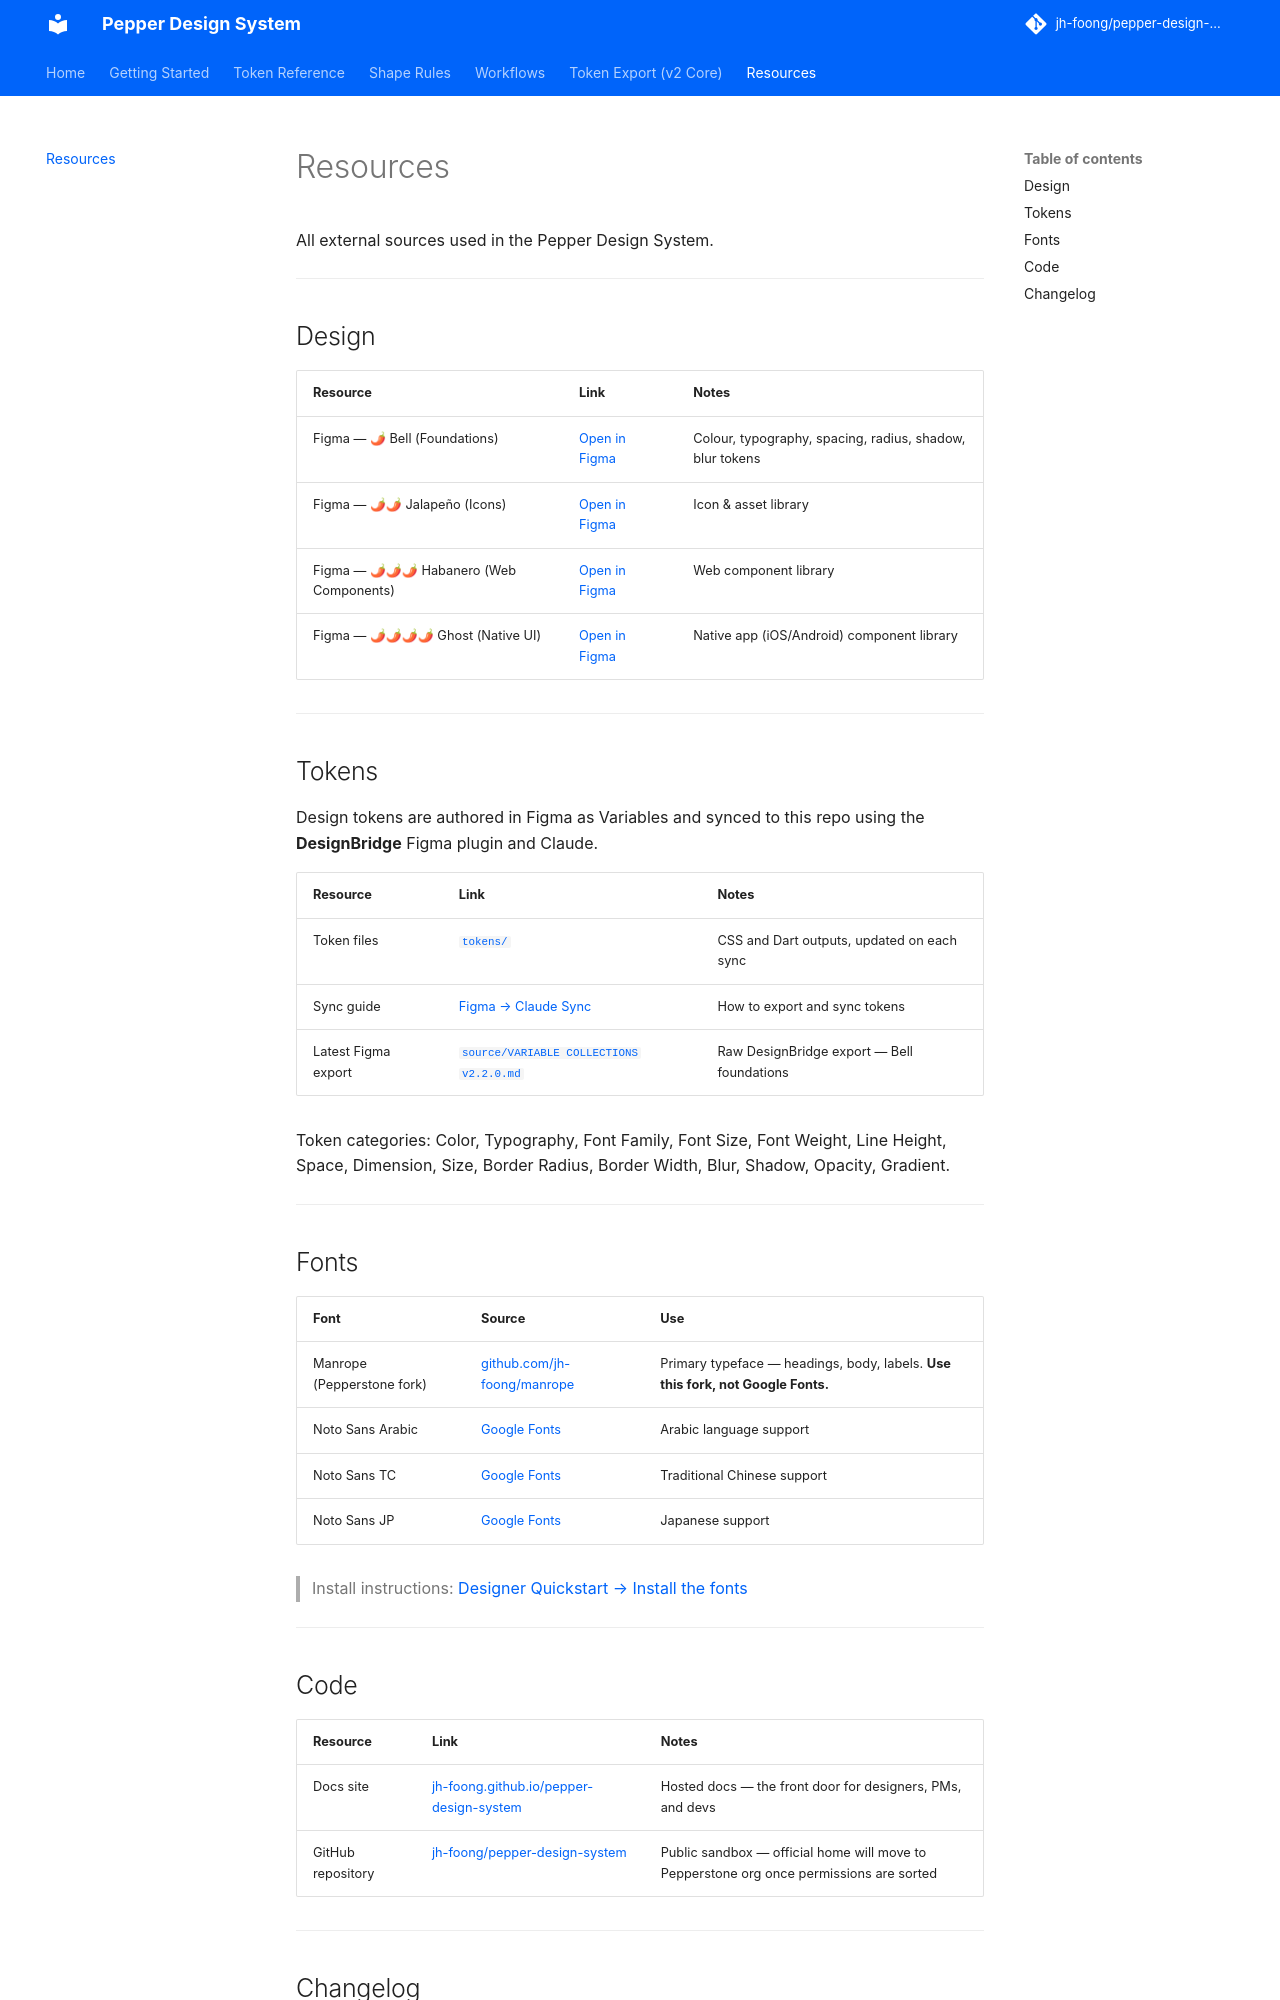

repository: jh-foong/pepper-design-system · page: resources/index.html · generator: mkdocs

# Resources

All external sources used in the Pepper Design System.

---

## Design

| Resource | Link | Notes |
|----------|------|-------|
| Figma — 🌶 Bell (Foundations) | [Open in Figma](https://www.figma.com/design/DNFMgdaw9WVdMl3vh6FGCa/) | Colour, typography, spacing, radius, shadow, blur tokens |
| Figma — 🌶🌶 Jalapeño (Icons) | [Open in Figma](https://www.figma.com/design/c6BuAXsvA7AxrRV8MuZg13/) | Icon & asset library |
| Figma — 🌶🌶🌶 Habanero (Web Components) | [Open in Figma](https://www.figma.com/design/ASQlBKQihYPIRGnZEgGQWg/) | Web component library |
| Figma — 🌶🌶🌶🌶 Ghost (Native UI) | [Open in Figma](https://www.figma.com/design/cZNVSuWernKQ6liA6D98mi/) | Native app (iOS/Android) component library |

---

## Tokens

Design tokens are authored in Figma as Variables and synced to this repo using the **DesignBridge** Figma plugin and Claude.

| Resource | Link | Notes |
|----------|------|-------|
| Token files | [`tokens/`](../tokens/) | CSS and Dart outputs, updated on each sync |
| Sync guide | [Figma → Claude Sync](./figma-claude-sync.md) | How to export and sync tokens |
| Latest Figma export | [`source/VARIABLE COLLECTIONS v2.2.0.md`](../source/VARIABLE%20COLLECTIONS%20v2.2.0.md) | Raw DesignBridge export — Bell foundations |

Token categories: Color, Typography, Font Family, Font Size, Font Weight, Line Height, Space, Dimension, Size, Border Radius, Border Width, Blur, Shadow, Opacity, Gradient.

---

## Fonts

| Font | Source | Use |
|------|--------|-----|
| Manrope (Pepperstone fork) | [github.com/jh-foong/manrope](https://github.com/jh-foong/manrope) | Primary typeface — headings, body, labels. **Use this fork, not Google Fonts.** |
| Noto Sans Arabic | [Google Fonts](https://fonts.google.com/noto/specimen/Noto+Sans+Arabic) | Arabic language support |
| Noto Sans TC | [Google Fonts](https://fonts.google.com/noto/specimen/Noto+Sans+TC) | Traditional Chinese support |
| Noto Sans JP | [Google Fonts](https://fonts.google.com/noto/specimen/Noto+Sans+JP) | Japanese support |

> Install instructions: [Designer Quickstart → Install the fonts](designer-quickstart.md#1-install-the-fonts-2-min)

---

## Code

| Resource | Link | Notes |
|----------|------|-------|
| Docs site | [jh-foong.github.io/pepper-design-system](https://jh-foong.github.io/pepper-design-system/) | Hosted docs — the front door for designers, PMs, and devs |
| GitHub repository | [jh-foong/pepper-design-system](https://github.com/jh-foong/pepper-design-system) | Public sandbox — official home will move to Pepperstone org once permissions are sorted |

---
